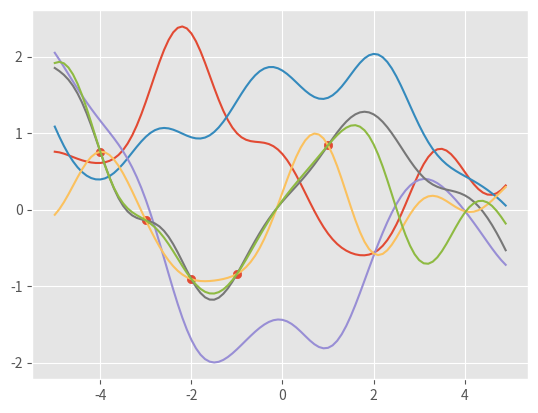

Write the Python code that produced this figure.
import matplotlib.pyplot as pp
import numpy as np

pp.style.use('ggplot')

def kernel(x, y, length=1.0, sigma=1.0):
    distance_squared = np.sum(x**2, 1).reshape(-1, 1) + np.sum(y**2, 1) - 2 * np.dot(x, y.T)
    return sigma**2 * np.exp(-distance_squared / 2 / length**2)

x = np.arange(-5, 5, 0.1).reshape(-1, 1)
mu = np.zeros(x.shape)
cov = kernel(x, x)
y = np.random.multivariate_normal(mu.ravel(), cov, 3).T

pp.plot(x, y)

def posterior_predictive(x_s, x, y, length_f=1.0, sigma_f=1.0, sigma_y=0):
    k = kernel(x, x, length_f, sigma_f) + sigma_y**2 * np.eye(len(x))
    k_s = kernel(x, x_s, length_f, sigma_f)
    k_ss = kernel(x_s, x_s, length_f, sigma_f)
    k_inv = np.linalg.inv(k)
    mu_s = k_s.T.dot(k_inv).dot(y)
    cov_s = k_ss - k_s.T.dot(k_inv).dot(k_s)
    return mu_s, cov_s

x_train = np.array([-4, -3, -2, -1, 1]).reshape(-1, 1)
y_train = np.sin(x_train)

mu, cov = posterior_predictive(x, x_train, y_train)
y = np.random.multivariate_normal(mu.ravel(), cov, 3).T

pp.plot(x, y)
pp.scatter(x_train, y_train)